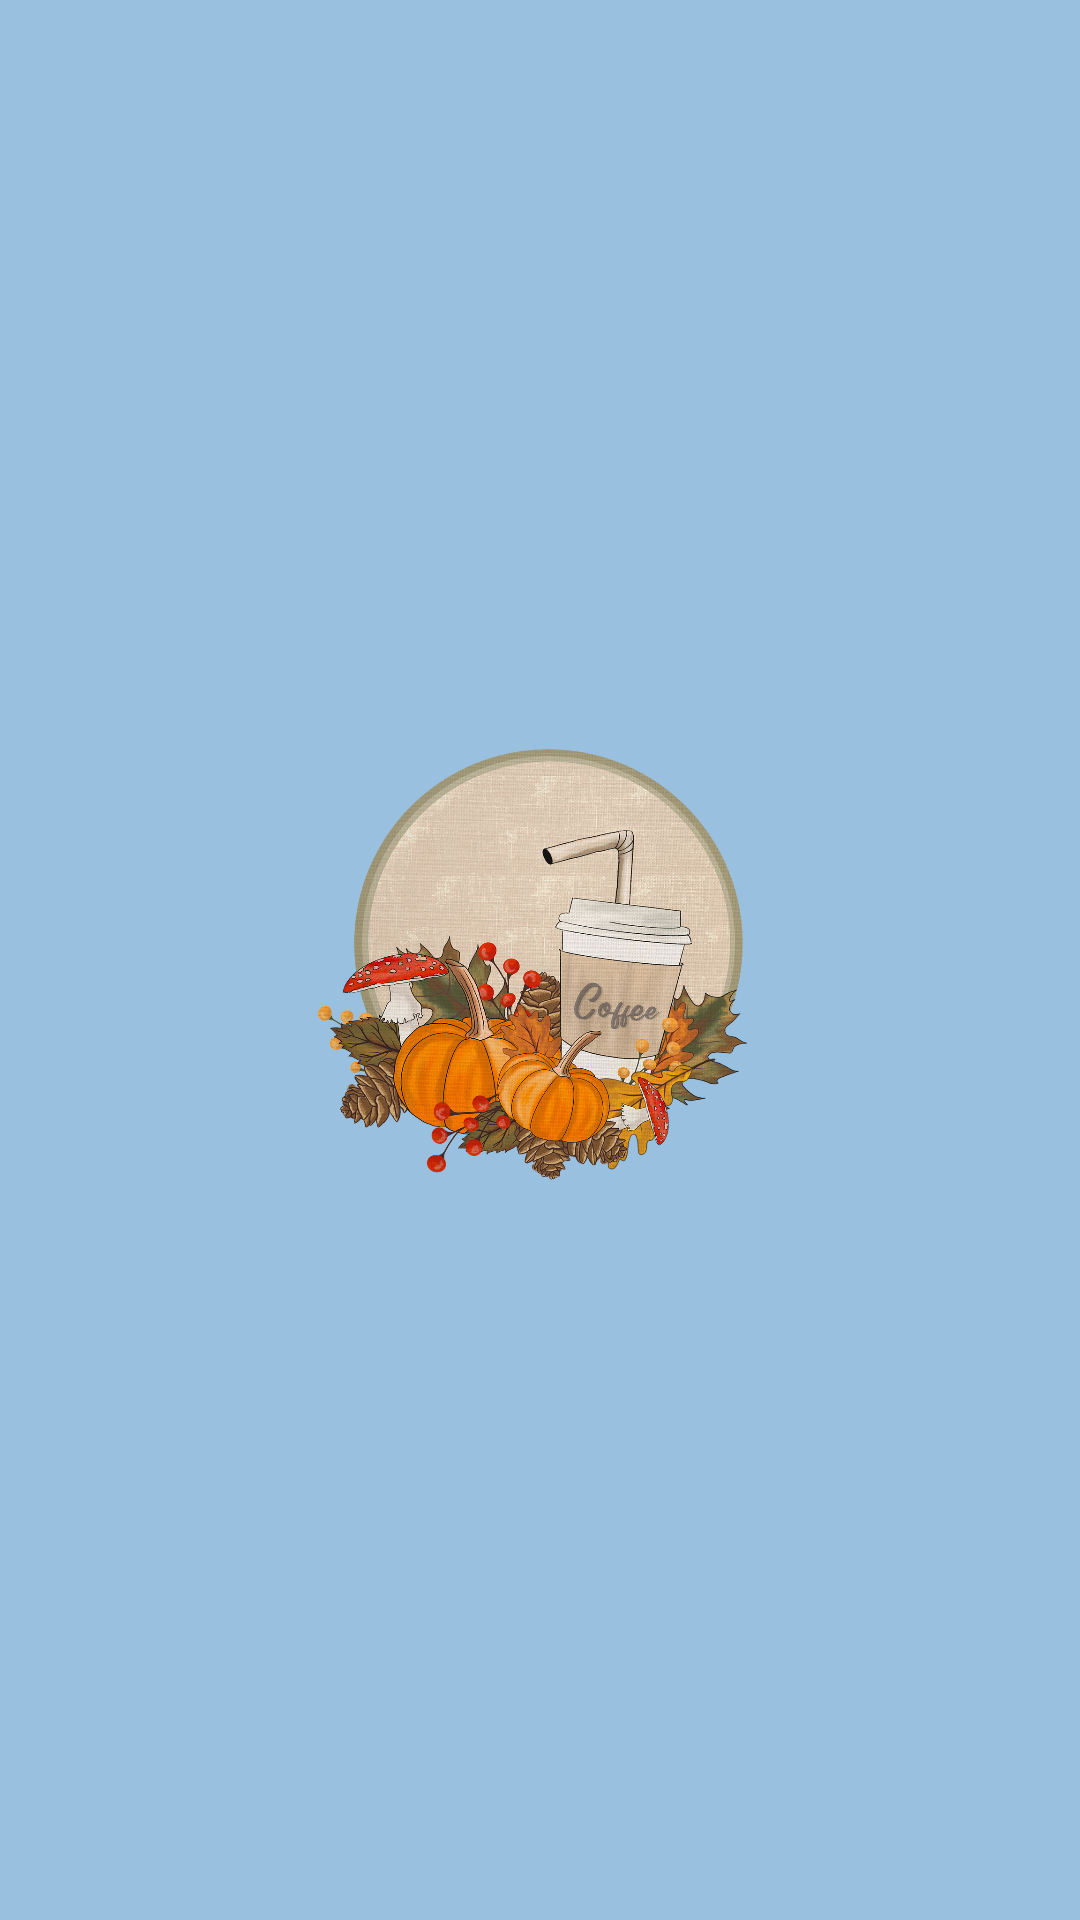

Write the Android layout XML for this screen, with the resource values it uses.
<!-- AndroidManifest.xml: activity theme Theme.Design.Light.NoActionBar -->
<!-- res/layout/logo.xml -->
<?xml version="1.0" encoding="utf-8"?>
<FrameLayout xmlns:android="http://schemas.android.com/apk/res/android"
    xmlns:app="http://schemas.android.com/apk/res-auto"
    xmlns:tools="http://schemas.android.com/tools"
    android:layout_width="match_parent"
    android:layout_height="match_parent"
    android:orientation="vertical"
    android:background="@color/blueTheme">

    <ImageView
        android:id="@+id/logoImg"
        android:layout_width="wrap_content"
        android:layout_height="200dp"
        android:layout_gravity="center"
        android:src="@drawable/logo"/>

</FrameLayout>
<!-- resources referenced by this layout -->
<resources>
  <color name="blueTheme">#9AC0DF</color>
  <!-- drawable logo: webp bitmap (drawable, 1038866 bytes) -->
</resources>
